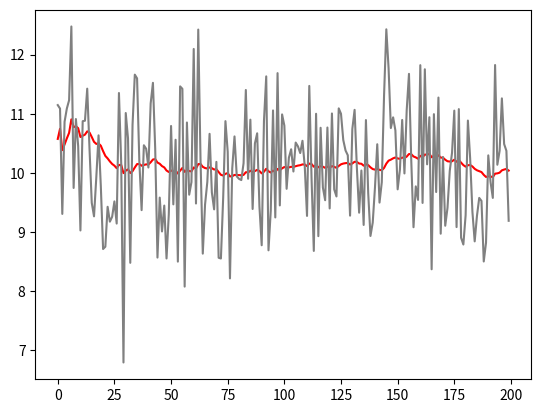

Generate this figure with matplotlib: (Note: this script raises an exception after producing the figure.)
import random
import matplotlib.pyplot as plt

n = 0
def KalmanFileter(pos1, pos2, P):
	#Initialization

	Q = 0.001
	R = 1
	#Predict 
	pos1_ = pos1
	P_ = P + Q

	#Update
	K = P_ / (P_ + R)
	pos_new = pos1_ + K * (pos2 - pos1_)
	P_new = (1 - K) * P_

	return pos_new, P_new

def data():
	N = []
	pos2 = []
	for i in range(200):
		pos2.append(10 + random.gauss(0,1))
		#pos2.append(10)
		N.append(i)
	return pos2, N

if __name__ == '__main__':

	pos2, N = data()
	pos_predict = []
	P = []
	pos_new = 10
	P_new = 1
	for i in range(200):
		pos_new, P_new = KalmanFileter(pos1=pos_new, pos2=pos2[i], P=P_new)
		pos_predict.append(pos_new)
		P.append(P_new)
	plt.plot(N, pos_predict, color='red')
	plt.plot(N, pos2, color='gray')
	plt.show()


	import numpy as np
	import matplotlib.pyplot as plt
	 
####### 生成观测值z_mat  #############	 
	# 创建一个0-99的一维矩阵
	z = [i for i in range(100)]
	z_watch = np.mat(z)

	# 创建一个方差为1的高斯噪声，精确到小数点后两位
	noise = np.round(np.random.normal(0, 5, 100), 2)
	noise_mat = np.mat(noise)
	 
	# 将z的观测值和噪声相加
	z_mat = z_watch + noise_mat
	#print(z_watch)

####### 初始化各个矩阵  ##################	 
	# 定义x的初始状态
	x_mat = np.mat([[10,], [10,]])
	# 定义初始状态协方差矩阵
	p_mat = np.mat([[1, 0], [0, 1]])
	# 定义状态转移矩阵，因为每秒钟采一次样，所以delta_t = 1
	f_mat = np.mat([[1, 1], [0, 1]])
	# 定义状态转移协方差矩阵，这里我们把协方差设置的很小，因为觉得状态转移矩阵准确度高
	q_mat = np.mat([[0.0001, 0], [0, 0.0001]])
	# 定义观测矩阵
	h_mat = np.mat([1, 0])
	# 定义观测噪声协方差
	r_mat = np.mat([1])
	 
	for i in range(100):
	    x_predict = f_mat * x_mat
	    p_predict = f_mat * p_mat * f_mat.T + q_mat
	    kalman = p_predict * h_mat.T / (h_mat * p_predict * h_mat.T + r_mat)
	    x_mat = x_predict + kalman *(z_mat[0, i] - h_mat * x_predict)
	    p_mat = (np.eye(2) - kalman * h_mat) * p_predict

	    # plt.plot(x_mat[0, 0], x_mat[1, 0], 'ro', markersize = 1)
	    plt.plot(i, x_mat[0, 0], 'go', markersize = 1)
	plt.plot(z, z_mat[0].tolist()[0], color='r')
	# plt.plot(z, x_mat[0].tolist()[0], color='g', label='predict')
	    
	plt.show()

	# print('z:', z)

	# print('z_mat[0, 1]:', z_mat[0, 1])
	# print('z_mat[0, 0:]:', z_mat[0].tolist()[0])






